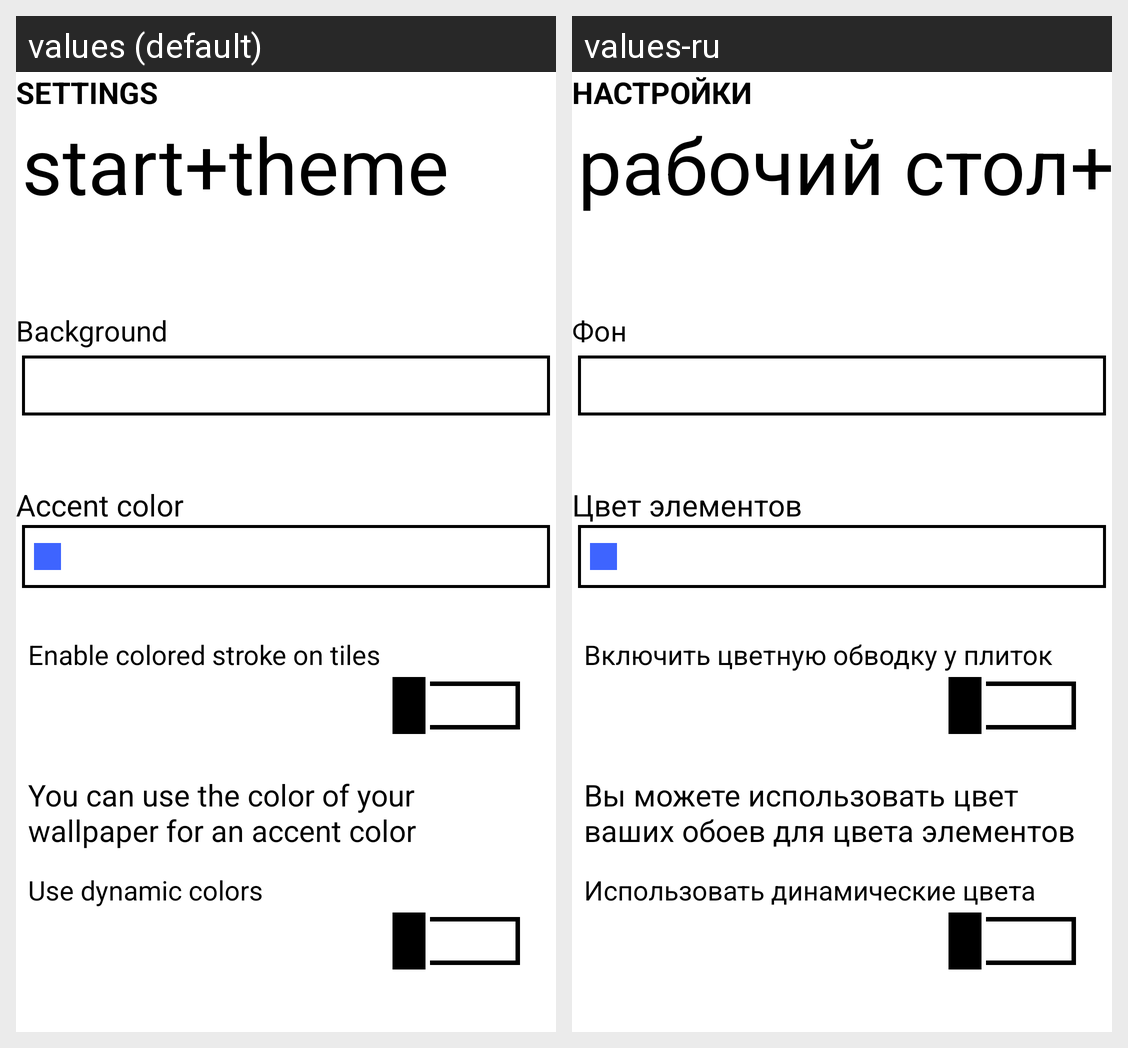

The Android screen above is rendered under two locales of the same app. Produce the string resources it draws, with the default and per-locale values.
Android screen res/layout/launcher_settings_theme.xml rendered under 2 locales, left to right: values (default), values-ru. Device: Nexus 5 (rendered at 1080×1920; each locale shown at half size, 540×960, under a caption strip naming it); theme AppTheme.Cobalt.
Strings drawn on this screen, with the default value and each locale's value (text and hints the layout hard-codes, and strings that could not be matched under every locale, appear in the picture but are not listed):

settings
  values: SETTINGS
  values-ru: НАСТРОЙКИ

start_theme
  values: start+theme
  values-ru: рабочий стол+тема

background
  values: Background
  values-ru: Фон

accent_color
  values: Accent color
  values-ru: Цвет элементов

colored_switch
  values: Enable colored stroke on tiles
  values-ru: Включить цветную обводку у плиток

dynamicColor_setting
  values: You can use the color of your wallpaper for an accent color
  values-ru: Вы можете использовать цвет ваших обоев для цвета элементов

dynamicColor_switch
  values: Use dynamic colors
  values-ru: Использовать динамические цвета
